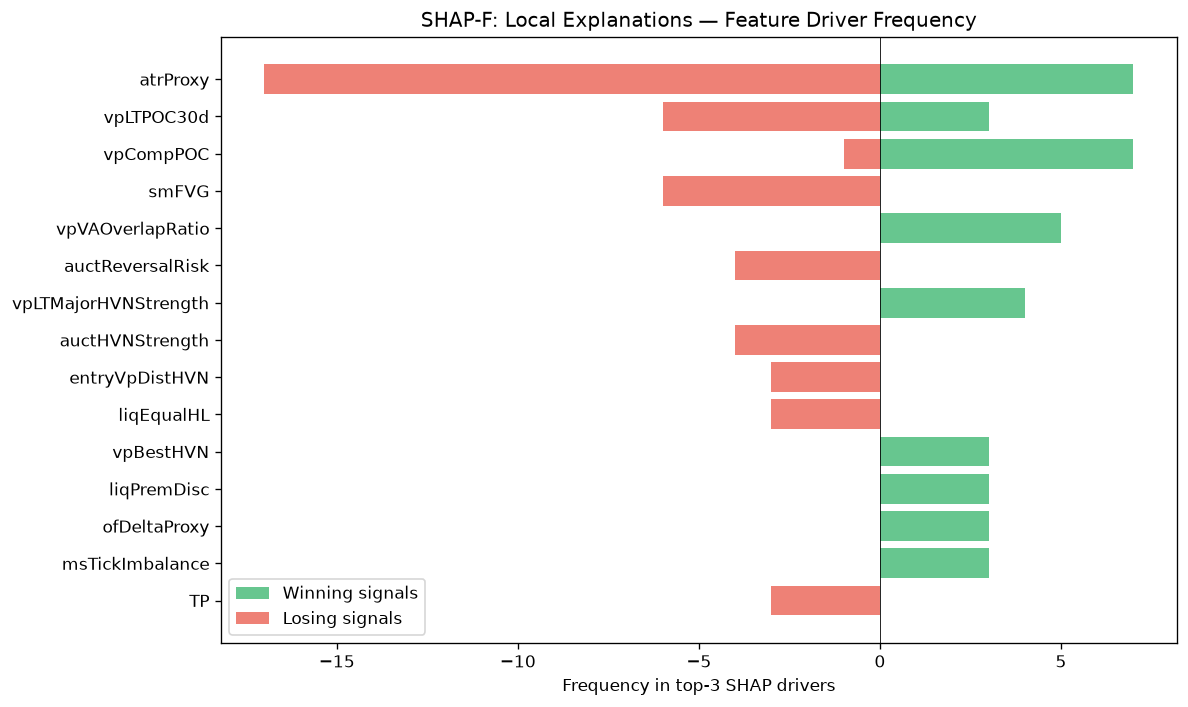

Source data for this figure (header and first rows):
feature, win_top3_freq, lose_top3_freq, total_top3_freq, win_bias
atrProxy, 7, 17, 24, 0.2917
vpLTPOC30d, 3, 6, 9, 0.3333
vpCompPOC, 7, 1, 8, 0.875
smFVG, 0, 6, 6, 0.0
vpVAOverlapRatio, 5, 0, 5, 1
auctReversalRisk, 0, 4, 4, 0.0
vpLTMajorHVNStrength, 4, 0, 4, 1
auctHVNStrength, 0, 4, 4, 0.0
entryVpDistHVN, 0, 3, 3, 0.0
liqEqualHL, 0, 3, 3, 0.0
vpBestHVN, 3, 0, 3, 1
liqPremDisc, 3, 0, 3, 1
ofDeltaProxy, 3, 0, 3, 1
msTickImbalance, 3, 0, 3, 1
TP, 0, 3, 3, 0.0
liqStopCluster, 2, 0, 2, 1
entryVpVAH, 2, 0, 2, 1
vpDailyPOC, 2, 0, 2, 1
profilerBalMean, 2, 0, 2, 1
profilerMigMean, 2, 0, 2, 1
SL, 2, 0, 2, 1
spreadPoints, 0, 2, 2, 0.0
liqContext, 2, 0, 2, 1
vpDistNakedPOC_ATR, 0, 2, 2, 0.0
smContext, 0, 2, 2, 0.0
msCompression, 0, 1, 1, 0.0
auctDistLVN, 0, 1, 1, 0.0
auctShapeConf, 1, 0, 1, 1
vpLTPOCVelocity, 1, 0, 1, 1
vpLTBalanceStability, 1, 0, 1, 1
auctExpReward, 0, 1, 1, 0.0
vpDevPOCSlope, 1, 0, 1, 1
spreadToATR, 1, 0, 1, 1
entryVpDistLVN, 0, 1, 1, 0.0
session, 1, 0, 1, 1
auctTradeQuality, 0, 1, 1, 0.0
liqSessionLiq, 1, 0, 1, 1
chochQuality, 0, 1, 1, 0.0
msContext, 1, 0, 1, 1
vpLTPOCAcceleration, 0, 1, 1, 0.0
